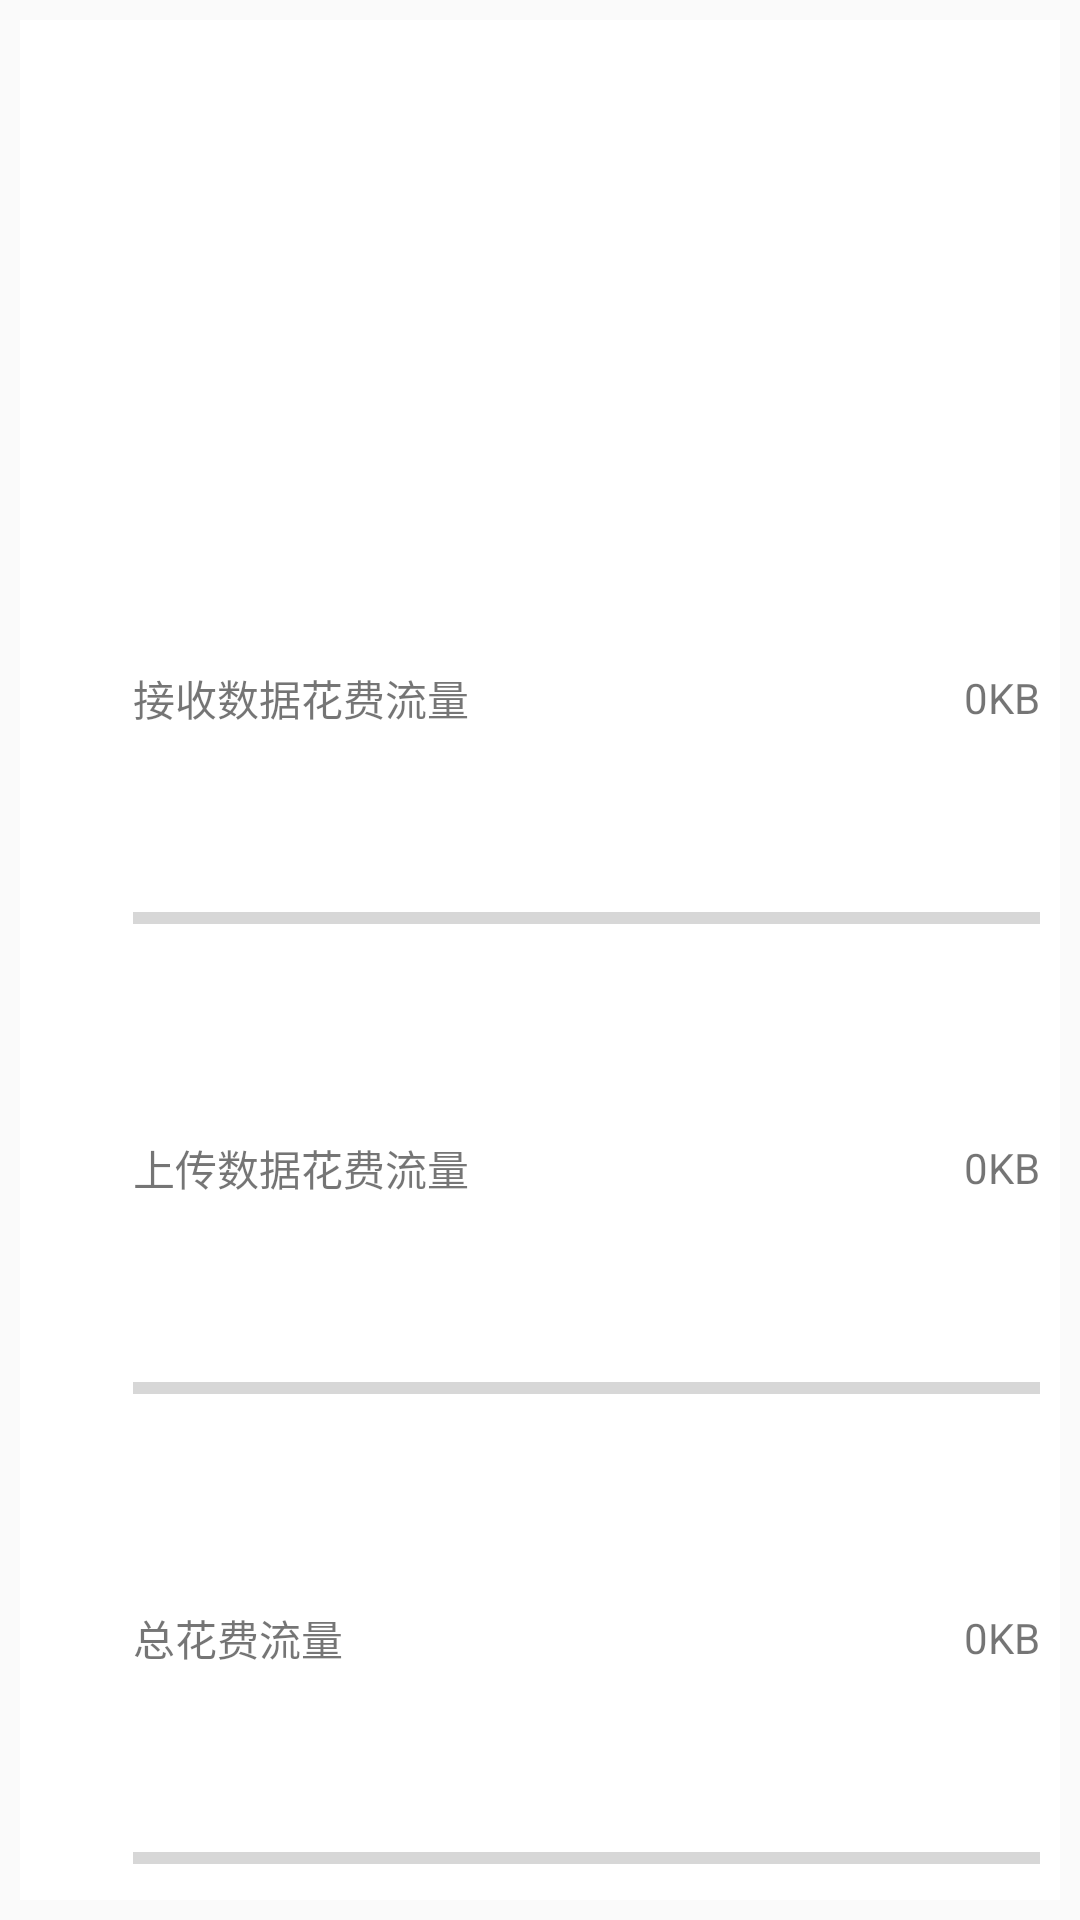

Layout XML and referenced resources for this Android screen:
<!-- AndroidManifest.xml: application theme Theme.AppCompat.Light.NoActionBar -->
<!-- res/layout/fragment_traffic_diary_chidren_appflow_list_layout.xml -->
<?xml version="1.0" encoding="utf-8"?>
<LinearLayout xmlns:android="http://schemas.android.com/apk/res/android"
    android:layout_width="match_parent"
    android:layout_height="match_parent"
    android:orientation="vertical">

    <LinearLayout
        android:layout_marginTop="20px"
        android:layout_marginBottom="20px"
        android:layout_marginRight="20px"
        android:layout_marginLeft="20px"
        android:background="#fff"
        android:orientation="vertical"
        android:layout_width="match_parent"
        android:layout_height="match_parent">
        <TextView
            android:background="#fff"
            android:textColor="#0c93d2"
            android:id="@+id/traffic_diart_listview_appName"
            android:text=""
            android:textSize="15sp"
            android:layout_weight="1"
            android:layout_width="match_parent"
            android:layout_height="0dp" />
        <LinearLayout
            android:layout_marginRight="20px"
            android:layout_weight="3"
            android:orientation="horizontal"
            android:layout_width="match_parent"
            android:layout_height="0dp">
            <ImageView
                android:id="@+id/traffic_list_img"
                android:src="@mipmap/ic_launcher"
                android:layout_weight="1"
                android:layout_width="0dp"
                android:layout_height="match_parent" />
            <LinearLayout
                android:orientation="vertical"
                android:layout_weight="8"
                android:layout_width="0dp"
                android:layout_height="match_parent">
                <LinearLayout
                    android:layout_marginBottom="10dp"
                    android:layout_weight="1"
                    android:orientation="vertical"
                    android:layout_width="match_parent"
                    android:layout_height="match_parent">
                    <LinearLayout
                        android:orientation="horizontal"
                        android:layout_weight="1"
                        android:layout_width="match_parent"
                        android:layout_height="match_parent">
                        <TextView
                            android:gravity="center_vertical"
                            android:layout_weight="1"
                            android:text="@string/RxFlow"
                            android:layout_width="0dp"
                            android:layout_height="match_parent" />
                        <TextView
                            android:id="@+id/traffic_diart_listview_RxFlow"
                            android:gravity="right|center_vertical"
                            android:layout_weight="1"
                            android:text="0KB"
                            android:layout_width="0dp"
                            android:layout_height="match_parent" />
                    </LinearLayout>

                    <ProgressBar
                        android:layout_weight="1"
                        android:id="@+id/traffic_diart_listview_RxProgress"
                        style="?android:attr/progressBarStyleHorizontal"
                        android:layout_width="match_parent"
                        android:layout_height="wrap_content"/>
                </LinearLayout>

                <LinearLayout
                    android:layout_marginBottom="10dp"
                    android:layout_weight="1"
                    android:orientation="vertical"
                    android:layout_width="match_parent"
                    android:layout_height="match_parent">
                    <LinearLayout
                        android:orientation="horizontal"
                        android:layout_weight="1"
                        android:layout_width="match_parent"
                        android:layout_height="match_parent">
                        <TextView
                            android:gravity="center_vertical"
                            android:layout_weight="1"
                            android:text="@string/TxFlow"
                            android:layout_width="0dp"
                            android:layout_height="match_parent" />
                        <TextView
                            android:id="@+id/traffic_diart_listview_TxFlow"
                            android:gravity="right|center_vertical"
                            android:layout_weight="1"
                            android:text="0KB"
                            android:layout_width="0dp"
                            android:layout_height="match_parent" />
                    </LinearLayout>

                    <ProgressBar
                        android:layout_weight="1"
                        android:id="@+id/traffic_diart_listview_TxProgress"
                        style="?android:attr/progressBarStyleHorizontal"
                        android:layout_width="match_parent"
                        android:layout_height="wrap_content"/>
                </LinearLayout>

                <LinearLayout
                    android:layout_marginBottom="10dp"
                    android:layout_weight="1"
                    android:orientation="vertical"
                    android:layout_width="match_parent"
                    android:layout_height="match_parent">
                    <LinearLayout
                        android:orientation="horizontal"
                        android:layout_weight="1"
                        android:layout_width="match_parent"
                        android:layout_height="match_parent">
                        <TextView
                            android:gravity="center_vertical"
                            android:layout_weight="1"
                            android:text="@string/TotalFlow"
                            android:layout_width="0dp"
                            android:layout_height="match_parent" />
                        <TextView
                            android:id="@+id/traffic_diart_listview_TotalFlow"
                            android:gravity="right|center_vertical"
                            android:layout_weight="1"
                            android:text="0KB"
                            android:layout_width="0dp"
                            android:layout_height="match_parent" />
                    </LinearLayout>

                    <ProgressBar
                        android:layout_weight="1"
                        android:id="@+id/traffic_diart_listview_TotalProgress"
                        style="?android:attr/progressBarStyleHorizontal"
                        android:layout_width="match_parent"
                        android:layout_height="wrap_content"/>
                </LinearLayout>

            </LinearLayout>
        </LinearLayout>

    </LinearLayout>


</LinearLayout>
<!-- resources referenced by this layout -->
<resources>
  <string name="RxFlow">接收数据花费流量</string>
  <string name="TotalFlow">总花费流量</string>
  <string name="TxFlow">上传数据花费流量</string>
</resources>
